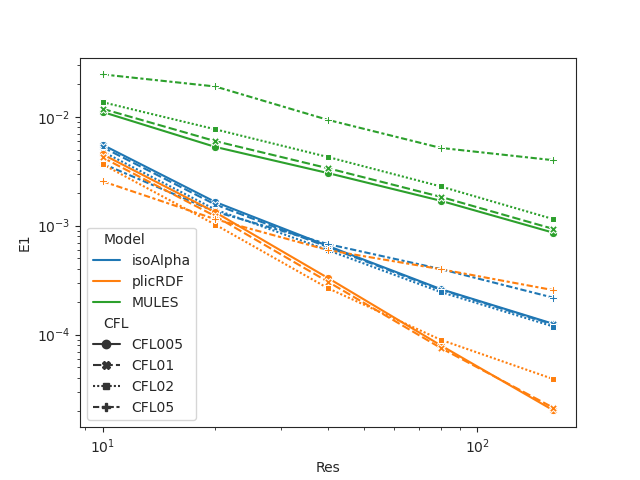

Data behind this chart, as committed beside it:
, t, E1, Emass, Ebound, 4, 5, 6, 7, delta, Model, CFL, Res, nCells
4, 0.5, 0.005529, 2.775557561562892e-17, 8.5123511813353e-14, 0.0, 0.0, 0.06212, 198.0, 0.005051, isoAlpha, CFL005, 10, 198
9, 0.5, 0.001651, 4.163336342344337e-17, 3.07718462217069e-14, 0.0, 0.0, 0.03009, 850.0, 0.001176, isoAlpha, CFL005, 20, 850
14, 0.5, 0.0006514, 5.273559366969494e-16, 1.838044250327658e-14, 0.0, 0.0, 0.01471, 3552, 0.0002815, isoAlpha, CFL005, 40, 3552
19, 0.5, 0.0002619, 3.302913498259841e-15, 1.6348031545612104e-13, 0.0, 0.0, 0.007267, 14572, 6.862475981334145e-05, isoAlpha, CFL005, 80, 14572
24, 0.5, 0.0001256, 2.1649348980190556e-14, 2.2204460492503126e-16, 0.0, 0.0, 0.003625, 58588, 1.7068341639923633e-05, isoAlpha, CFL005, 160, 58588
29, 0.5, 0.005254, 1.249000902703301e-16, 1.0492351736657947e-14, 0.0, 0.0, 0.06212, 198.0, 0.005051, isoAlpha, CFL01, 10, 198
34, 0.5, 0.001564, 2.775557561562892e-17, 1.9895196601282805e-13, 0.0, 0.0, 0.03009, 850.0, 0.001176, isoAlpha, CFL01, 20, 850
39, 0.5, 0.0006365, 8.326672684688674e-17, 2.6042016951740915e-14, 0.0, 0.0, 0.01471, 3552, 0.0002815, isoAlpha, CFL01, 40, 3552
44, 0.5, 0.0002582, 1.7208456881689926e-15, 1.45957070902163e-15, 0.0, 0.0, 0.007267, 14572, 6.862475981334145e-05, isoAlpha, CFL01, 80, 14572
49, 0.5, 0.000124, 1.4765966227514582e-14, 4.734143373514707e-20, 0.0, 0.0, 0.003625, 58588, 1.7068341639923633e-05, isoAlpha, CFL01, 160, 58588
54, 0.5, 0.004786, 2.775557561562892e-17, 4.624700666760428e-16, 0.0, 0.0, 0.06212, 198.0, 0.005051, isoAlpha, CFL02, 10, 198
59, 0.5, 0.001407, 1.249000902703301e-16, 7.695934786042005e-15, 0.0, 0.0, 0.03009, 850.0, 0.001176, isoAlpha, CFL02, 20, 850
64, 0.5, 0.0005958, 2.775557561562892e-17, 2.3491840255931545e-15, 0.0, 0.0, 0.01471, 3552, 0.0002815, isoAlpha, CFL02, 40, 3552
69, 0.5, 0.0002461, 8.88178419700125e-16, 8.88178419700125e-16, 0.0, 0.0, 0.007267, 14572, 6.862475981334145e-05, isoAlpha, CFL02, 80, 14572
74, 0.5, 0.0001188, 7.299716386910404e-15, 5.102146929086591e-17, 0.0, 0.0, 0.003625, 58588, 1.7068341639923633e-05, isoAlpha, CFL02, 160, 58588
79, 0.5, 0.003712, 2.775557561562892e-17, 2.2204460492503127e-15, 0.0, 0.0, 0.06212, 198.0, 0.005051, isoAlpha, CFL05, 10, 198
84, 0.5, 0.001344, 1.249000902703301e-16, 4.51948670390991e-15, 0.0, 0.0, 0.03009, 850.0, 0.001176, isoAlpha, CFL05, 20, 850
89, 0.5, 0.0006774, 1.3877787807814454e-16, 3.158263784156436e-15, 0.0, 0.0, 0.01471, 3552, 0.0002815, isoAlpha, CFL05, 40, 3552
94, 0.5, 0.0003998, 1.3877787807814454e-16, 3.861799768856148e-15, 0.0, 0.0, 0.007267, 14572, 6.862475981334145e-05, isoAlpha, CFL05, 80, 14572
99, 0.5, 0.0002182, 4.135580766728708e-15, 2.4424906541753444e-15, 0.0, 0.0, 0.003625, 58588, 1.7068341639923633e-05, isoAlpha, CFL05, 160, 58588
104, 0.5, 0.004522, 0.0, 2.2204460492503126e-16, 0.0, 0.0, 0.06212, 198.0, 0.005051, plicRDF, CFL005, 10, 198
109, 0.5, 0.001328, 0.0, 1.3076967743647306e-13, 0.0, 0.0, 0.03009, 850.0, 0.001176, plicRDF, CFL005, 20, 850
114, 0.5, 0.0003309, 1.942890293094024e-16, 1.944202496072492e-13, 0.0, 0.0, 0.01471, 3552, 0.0002815, plicRDF, CFL005, 40, 3552
119, 0.5, 7.980302799872024e-05, 2.2204460492503127e-15, 1.4632739464559566e-13, 0.0, 0.0, 0.007267, 14572, 6.862475981334145e-05, plicRDF, CFL005, 80, 14572
124, 0.5, 2.017961901275672e-05, 2.453592884421596e-14, 8.470329472543003e-22, 0.0, 0.0, 0.003625, 58588, 1.7068341639923633e-05, plicRDF, CFL005, 160, 58588
129, 0.5, 0.004226, 2.775557561562892e-17, 7.164954141319716e-15, 0.0, 0.0, 0.06212, 198.0, 0.005051, plicRDF, CFL01, 10, 198
134, 0.5, 0.001222, 8.326672684688674e-17, 2.312098003288804e-16, 0.0, 0.0, 0.03009, 850.0, 0.001176, plicRDF, CFL01, 20, 850
139, 0.5, 0.0003056, 2.2204460492503126e-16, 4.3387515802351123e-13, 0.0, 0.0, 0.01471, 3552, 0.0002815, plicRDF, CFL01, 40, 3552
144, 0.5, 7.554049419708787e-05, 1.3877787807814457e-15, 5.10702591327572e-15, 0.0, 0.0, 0.007267, 14572, 6.862475981334145e-05, plicRDF, CFL01, 80, 14572
149, 0.5, 2.132261778799348e-05, 1.126876369994534e-14, 1.603162047558726e-13, 0.0, 0.0, 0.003625, 58588, 1.7068341639923633e-05, plicRDF, CFL01, 160, 58588
154, 0.5, 0.003664, 4.163336342344337e-17, 3.741451592986778e-13, 0.0, 0.0, 0.06212, 198.0, 0.005051, plicRDF, CFL02, 10, 198
159, 0.5, 0.001022, 2.775557561562892e-17, 9.711105833457652e-15, 0.0, 0.0, 0.03009, 850.0, 0.001176, plicRDF, CFL02, 20, 850
164, 0.5, 0.0002666, 8.326672684688674e-17, 3.26405569239796e-14, 0.0, 0.0, 0.01471, 3552, 0.0002815, plicRDF, CFL02, 40, 3552
169, 0.5, 8.973358005251817e-05, 1.1379786002407857e-15, 1.7763568394002505e-15, 0.0, 0.0, 0.007267, 14572, 6.862475981334145e-05, plicRDF, CFL02, 80, 14572
174, 0.5, 3.9068344840261787e-05, 8.93729534823251e-15, 2.2204460492503126e-16, 0.0, 0.0, 0.003625, 58588, 1.7068341639923633e-05, plicRDF, CFL02, 160, 58588
179, 0.5, 0.002556, 1.3877787807814457e-17, 7.076881817732801e-14, 0.0, 0.0, 0.06212, 198.0, 0.005051, plicRDF, CFL05, 10, 198
184, 0.5, 0.001147, 8.326672684688674e-17, 1.021405182655144e-14, 0.0, 0.0, 0.03009, 850.0, 0.001176, plicRDF, CFL05, 20, 850
189, 0.5, 0.0005968, 5.551115123125784e-17, 3.199662756969701e-13, 0.0, 0.0, 0.01471, 3552, 0.0002815, plicRDF, CFL05, 40, 3552
194, 0.5, 0.0003987, 2.498001805406602e-16, 2.4424906541753444e-15, 0.0, 0.0, 0.007267, 14572, 6.862475981334145e-05, plicRDF, CFL05, 80, 14572
199, 0.5, 0.0002561, 5.3013149425851225e-15, 3.774758283725532e-15, 0.0, 0.0, 0.003625, 58588, 1.7068341639923633e-05, plicRDF, CFL05, 160, 58588
204, 0.5, 0.01106, 1.3877787807814457e-17, 8.181426632242979e-20, 0.0, 0.0, 0.06212, 198.0, 0.005051, MULES, CFL005, 10, 198
209, 0.5, 0.005282, 8.326672684688674e-17, 1.046319394227804e-18, 0.0, 0.0, 0.03009, 850.0, 0.001176, MULES, CFL005, 20, 850
214, 0.5, 0.003039, 6.383782391594649e-16, 1.1102230246251563e-15, 0.0, 0.0, 0.01471, 3552, 0.0002815, MULES, CFL005, 40, 3552
219, 0.5, 0.001693, 8.049116928532385e-16, 6.211761481812508e-19, 0.0, 0.0, 0.007267, 14572, 6.862475981334145e-05, MULES, CFL005, 80, 14572
224, 0.5, 0.0008616, 2.942091015256665e-15, 3.875884254864083e-19, 0.0, 0.0, 0.003625, 58588, 1.7068341639923633e-05, MULES, CFL005, 160, 58588
229, 0.5, 0.01182, 2.775557561562892e-17, 4.334320169907906e-18, 0.0, 0.0, 0.06212, 198.0, 0.005051, MULES, CFL01, 10, 198
234, 0.5, 0.005973, 4.163336342344337e-17, 2.7334403904825953e-17, 0.0, 0.0, 0.03009, 850.0, 0.001176, MULES, CFL01, 20, 850
239, 0.5, 0.003367, 2.498001805406602e-16, 7.222000775186643e-12, 0.0, 0.0, 0.01471, 3552, 0.0002815, MULES, CFL01, 40, 3552
244, 0.5, 0.00184, 6.10622663543836e-16, 2.1432189356573872e-11, 0.0, 0.0, 0.007267, 14572, 6.862475981334145e-05, MULES, CFL01, 80, 14572
249, 0.5, 0.0009334, 2.8310687127941488e-15, 5.047740003760737e-12, 0.0, 0.0, 0.003625, 58588, 1.7068341639923633e-05, MULES, CFL01, 160, 58588
254, 0.5, 0.0136, 1.3877787807814457e-17, 3.416131644229381e-08, 0.0, 0.0, 0.06212, 198.0, 0.005051, MULES, CFL02, 10, 198
259, 0.5, 0.007664, 9.714451465470121e-17, 1.4989900432027523e-09, 0.0, 0.0, 0.03009, 850.0, 0.001176, MULES, CFL02, 20, 850
264, 0.5, 0.004266, 1.3877787807814454e-16, 1.1917094250555779e-09, 0.0, 0.0, 0.01471, 3552, 0.0002815, MULES, CFL02, 40, 3552
269, 0.5, 0.002292, 3.05311331771918e-16, 1.4017800242793754e-06, 0.0, 0.0, 0.007267, 14572, 6.862475981334145e-05, MULES, CFL02, 80, 14572
274, 0.5, 0.001148, 2.942091015256665e-15, 2.0407133982658365e-08, 0.0, 0.0, 0.003625, 58588, 1.7068341639923633e-05, MULES, CFL02, 160, 58588
279, 0.5, 0.02446, 6.93889390390723e-17, 0.002072, 0.0, 0.0, 0.06212, 198.0, 0.005051, MULES, CFL05, 10, 198
284, 0.5, 0.01895, 0.0, 0.001369, 0.0, 0.0, 0.03009, 850.0, 0.001176, MULES, CFL05, 20, 850
289, 0.5, 0.009351, 1.3877787807814454e-16, 0.001701, 0.0, 0.0, 0.01471, 3552, 0.0002815, MULES, CFL05, 40, 3552
294, 0.5, 0.005174, 2.775557561562892e-17, 0.0002931, 0.0, 0.0, 0.007267, 14572, 6.862475981334145e-05, MULES, CFL05, 80, 14572
299, 0.5, 0.003989, 4.773959005888173e-15, 0.04045, 0.0, 0.0, 0.003625, 58588, 1.7068341639923633e-05, MULES, CFL05, 160, 58588
